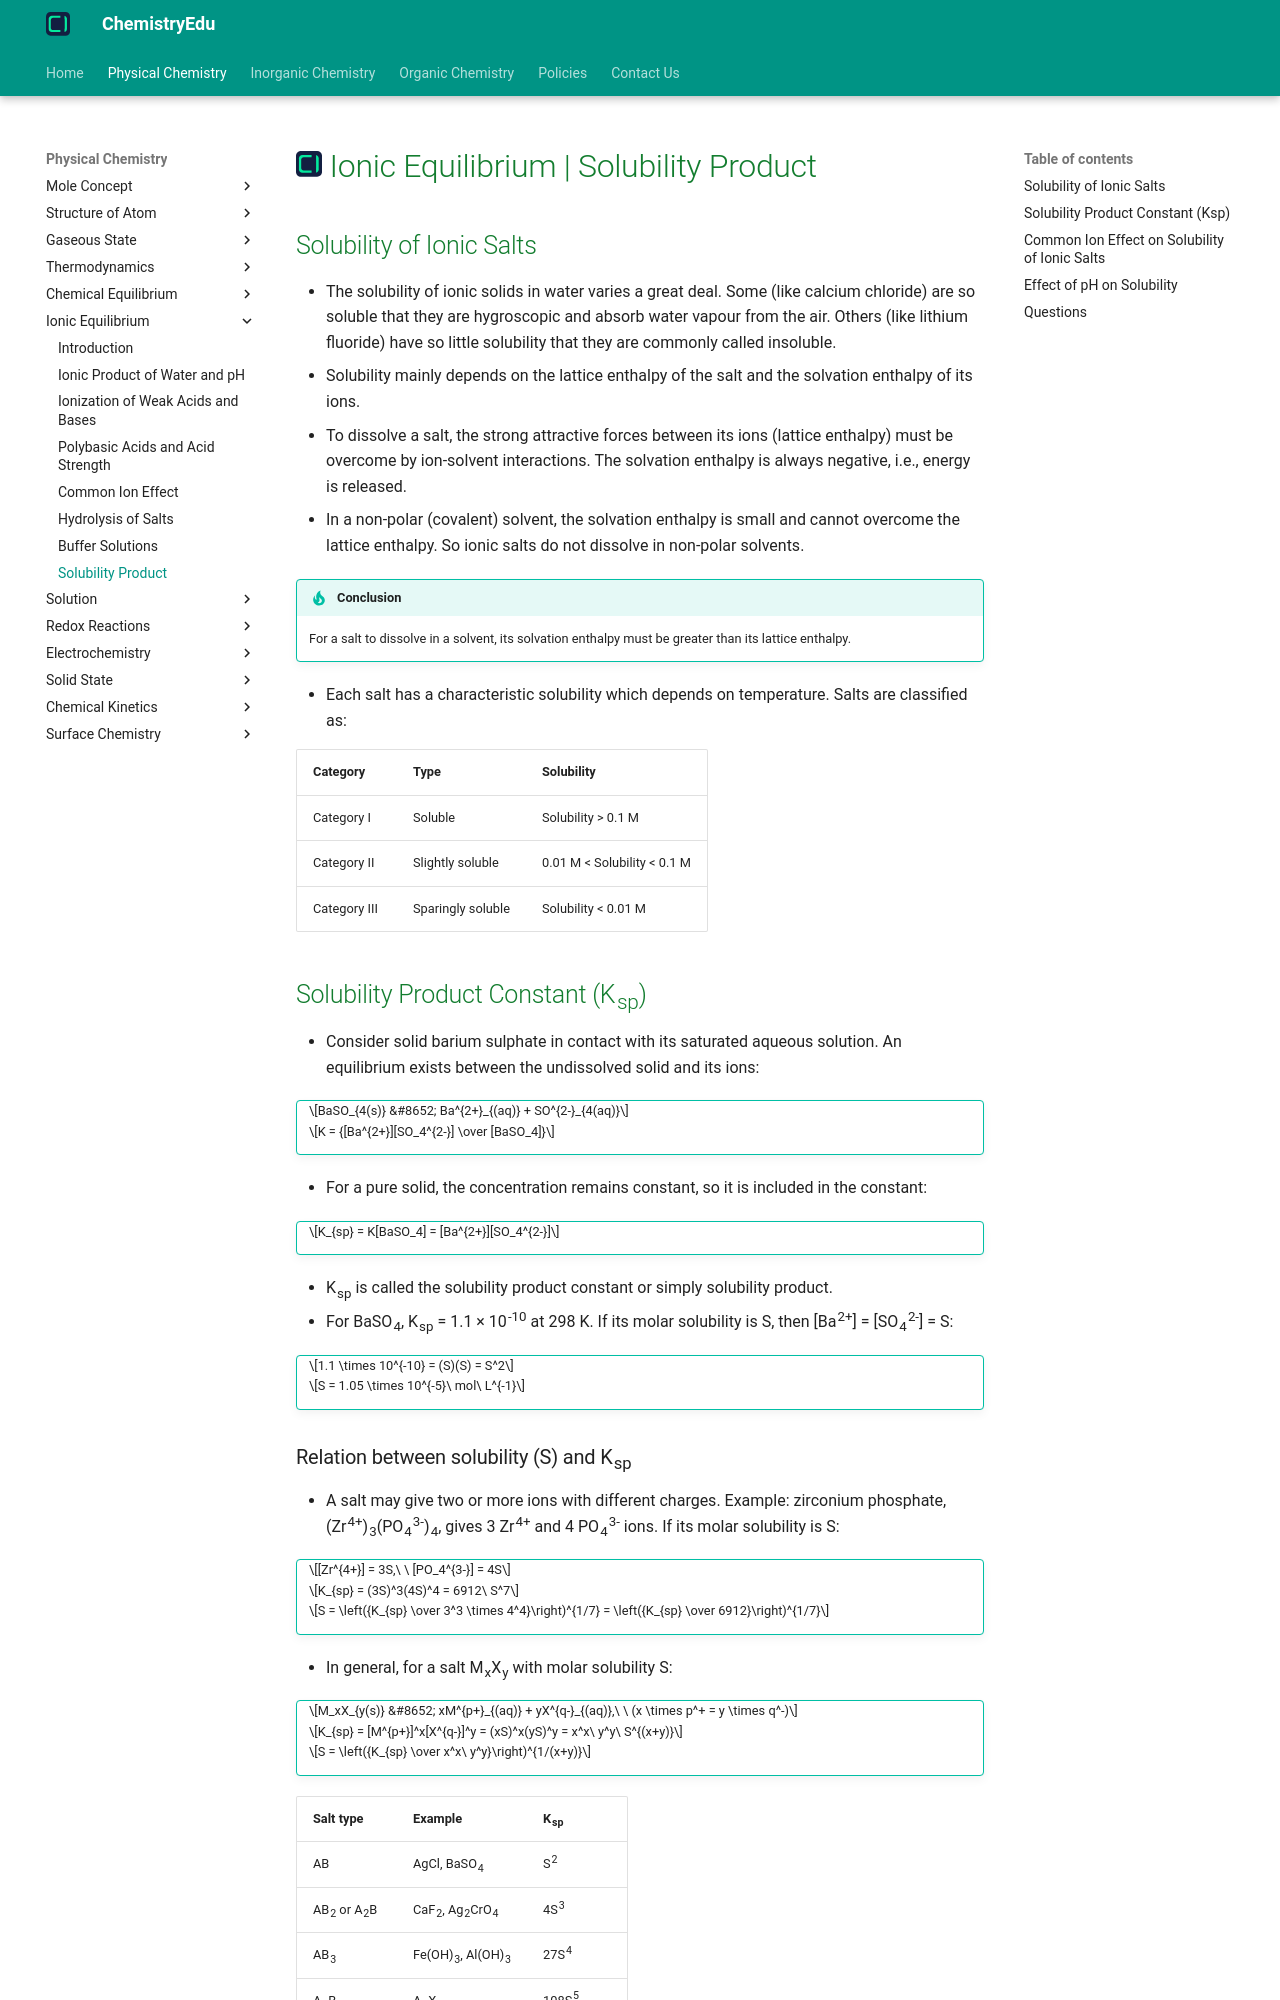

repository: KingChampion36/chemistryedu · page: physical-chemistry/ionic-equilibrium/solubility-product/index.html · generator: mkdocs

---
title: Ionic Equilibrium | Solubility Product
description: Solubility product is the product of the molar concentrations of the ions of a sparingly soluble salt in its saturated solution, each raised to the power of its stoichiometric coefficient.
---

# [![ChemistryEdu Logo](../../images/favicon.svg){ align=left, width=3.8% }](../../index.md)  Ionic Equilibrium | Solubility Product

## Solubility of Ionic Salts

* The solubility of ionic solids in water varies a great deal. Some (like calcium chloride) are so soluble that they are hygroscopic and absorb water vapour from the air. Others (like lithium fluoride) have so little solubility that they are commonly called insoluble.
* Solubility mainly depends on the lattice enthalpy of the salt and the solvation enthalpy of its ions.
* To dissolve a salt, the strong attractive forces between its ions (lattice enthalpy) must be overcome by ion-solvent interactions. The solvation enthalpy is always negative, i.e., energy is released.
* In a non-polar (covalent) solvent, the solvation enthalpy is small and cannot overcome the lattice enthalpy. So ionic salts do not dissolve in non-polar solvents.

!!! tip "Conclusion"

    For a salt to dissolve in a solvent, its solvation enthalpy must be greater than its lattice enthalpy.

* Each salt has a characteristic solubility which depends on temperature. Salts are classified as:

Category     | Type               | Solubility
-------------|--------------------|-------------------------
Category I   | Soluble            | Solubility > 0.1 M
Category II  | Slightly soluble   | 0.01 M < Solubility < 0.1 M
Category III | Sparingly soluble  | Solubility < 0.01 M

## Solubility Product Constant (K<sub>sp</sub>)

* Consider solid barium sulphate in contact with its saturated aqueous solution. An equilibrium exists between the undissolved solid and its ions:

!!! tip ""

    $$BaSO_{4(s)} &#8652; Ba^{2+}_{(aq)} + SO^{2-}_{4(aq)}$$

    $$K = {[Ba^{2+}][SO_4^{2-}] \over [BaSO_4]}$$

* For a pure solid, the concentration remains constant, so it is included in the constant:

!!! tip ""

    $$K_{sp} = K[BaSO_4] = [Ba^{2+}][SO_4^{2-}]$$

* K<sub>sp</sub> is called the solubility product constant or simply solubility product.
* For BaSO<sub>4</sub>, K<sub>sp</sub> = 1.1 &times; 10<sup>-10</sup> at 298 K. If its molar solubility is S, then [Ba<sup>2+</sup>] = [SO<sub>4</sub><sup>2-</sup>] = S:

!!! tip ""

    $$1.1 \times 10^{-10} = (S)(S) = S^2$$

    $$S = 1.05 \times 10^{-5}\ mol\ L^{-1}$$

### Relation between solubility (S) and K<sub>sp</sub>

* A salt may give two or more ions with different charges. Example: zirconium phosphate, (Zr<sup>4+</sup>)<sub>3</sub>(PO<sub>4</sub><sup>3-</sup>)<sub>4</sub>, gives 3 Zr<sup>4+</sup> and 4 PO<sub>4</sub><sup>3-</sup> ions. If its molar solubility is S:

!!! tip ""

    $$[Zr^{4+}] = 3S,\ \ [PO_4^{3-}] = 4S$$

    $$K_{sp} = (3S)^3(4S)^4 = 6912\ S^7$$

    $$S = \left({K_{sp} \over 3^3 \times 4^4}\right)^{1/7} = \left({K_{sp} \over 6912}\right)^{1/7}$$

* In general, for a salt M<sub>x</sub>X<sub>y</sub> with molar solubility S:

!!! tip ""

    $$M_xX_{y(s)} &#8652; xM^{p+}_{(aq)} + yX^{q-}_{(aq)},\ \ (x \times p^+ = y \times q^-)$$

    $$K_{sp} = [M^{p+}]^x[X^{q-}]^y = (xS)^x(yS)^y = x^x\ y^y\ S^{(x+y)}$$

    $$S = \left({K_{sp} \over x^x\ y^y}\right)^{1/(x+y)}$$

Salt type                  | Example                                   | K<sub>sp</sub>
---------------------------|-------------------------------------------|----------------------
AB                         | AgCl, BaSO<sub>4</sub>                    | S<sup>2</sup>
AB<sub>2</sub> or A<sub>2</sub>B | CaF<sub>2</sub>, Ag<sub>2</sub>CrO<sub>4</sub> | 4S<sup>3</sup>
AB<sub>3</sub>             | Fe(OH)<sub>3</sub>, Al(OH)<sub>3</sub>    | 27S<sup>4</sup>
A<sub>2</sub>B<sub>3</sub> | A<sub>2</sub>X<sub>3</sub>                | 108S<sup>5</sup>
A<sub>3</sub>B<sub>4</sub> | Zr<sub>3</sub>(PO<sub>4</sub>)<sub>4</sub> | 6912S<sup>7</sup>
